Labelled photos from "Learning", an image-classification folder in Amram15/RadarTesting. The possible labels are: drinking, falling, picking up, sitting, standing, walking.

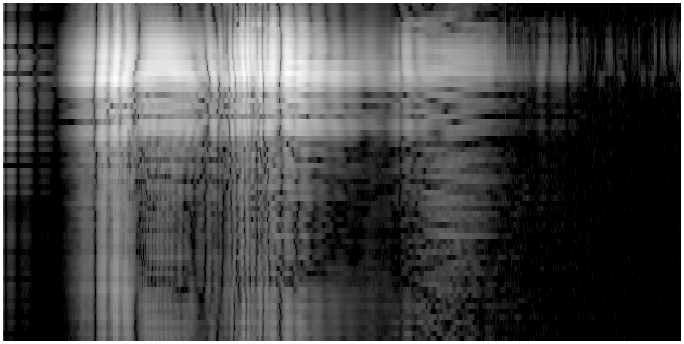
Label: standing

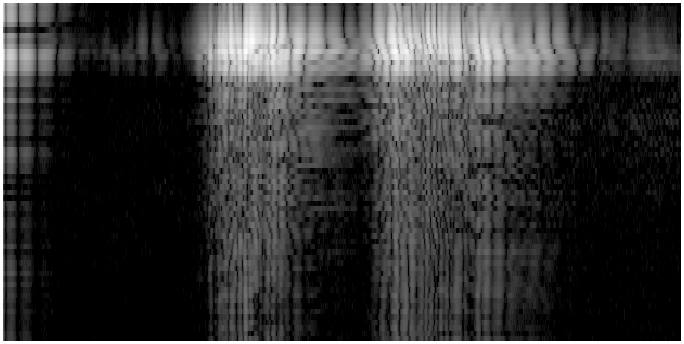
Label: drinking

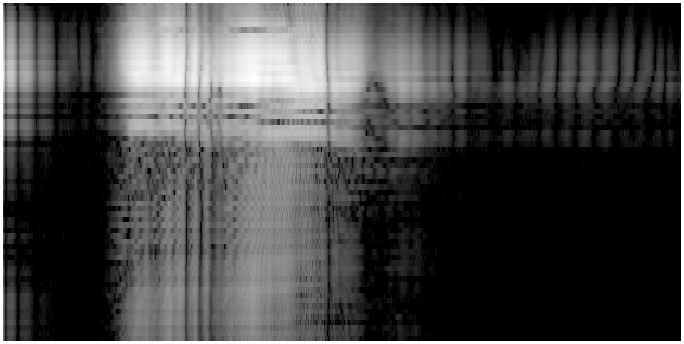
Label: sitting

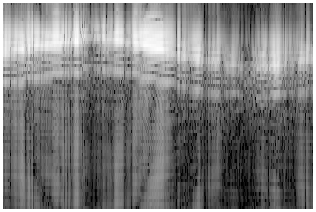
Label: walking

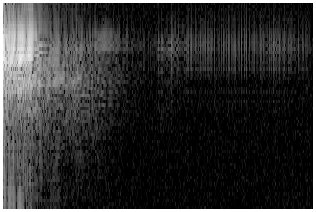
Label: falling

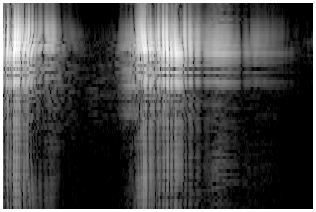
Label: picking up
